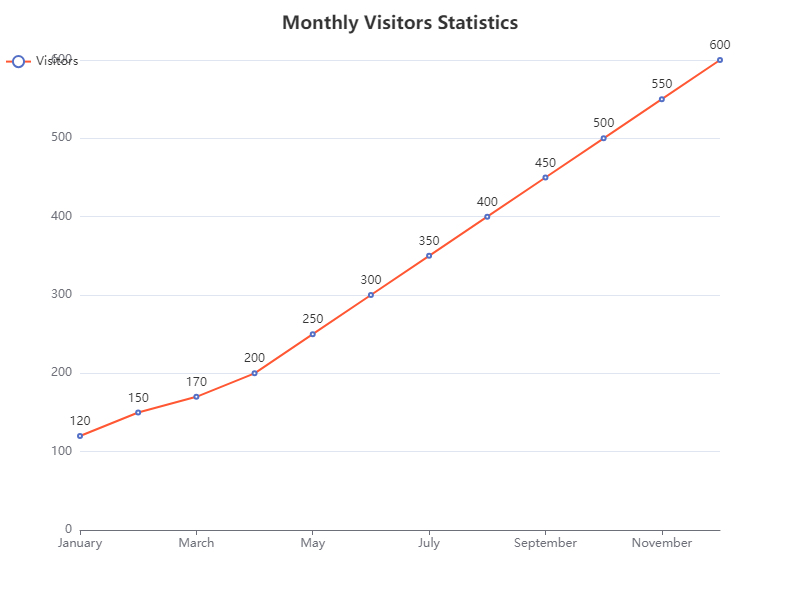

The table this chart was drawn from, first rows:
Month, Visitors
January, 120
February, 150
March, 170
April, 200
May, 250
June, 300
July, 350
August, 400
September, 450
October, 500
November, 550
December, 600
